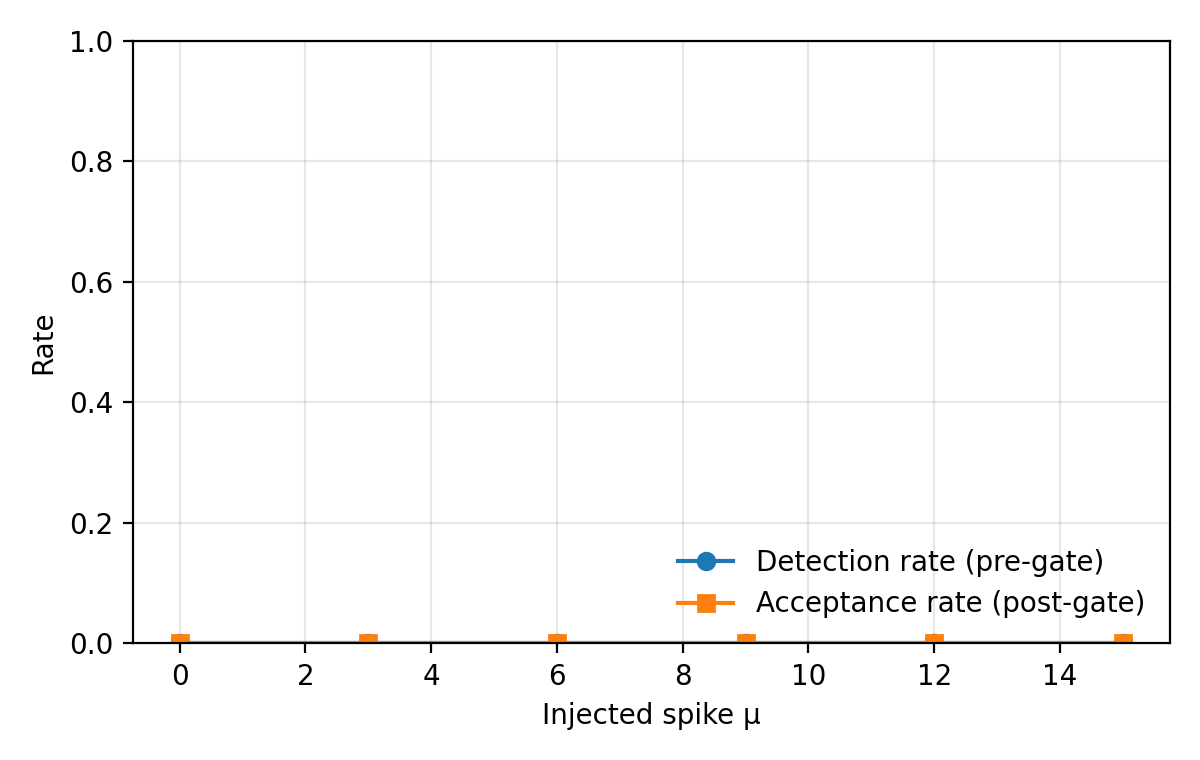

The table this chart was drawn from, first rows:
mu, detection_rate, acceptance_rate, n_windows, n_detected, n_accepted
0.0, 0.0, 0.0, 80, 0, 0
3.0, 0.0, 0.0, 6, 0, 0
6.0, 0.0, 0.0, 6, 0, 0
9.0, 0.0, 0.0, 6, 0, 0
12.0, 0.0, 0.0, 6, 0, 0
15.0, 0.0, 0.0, 6, 0, 0
